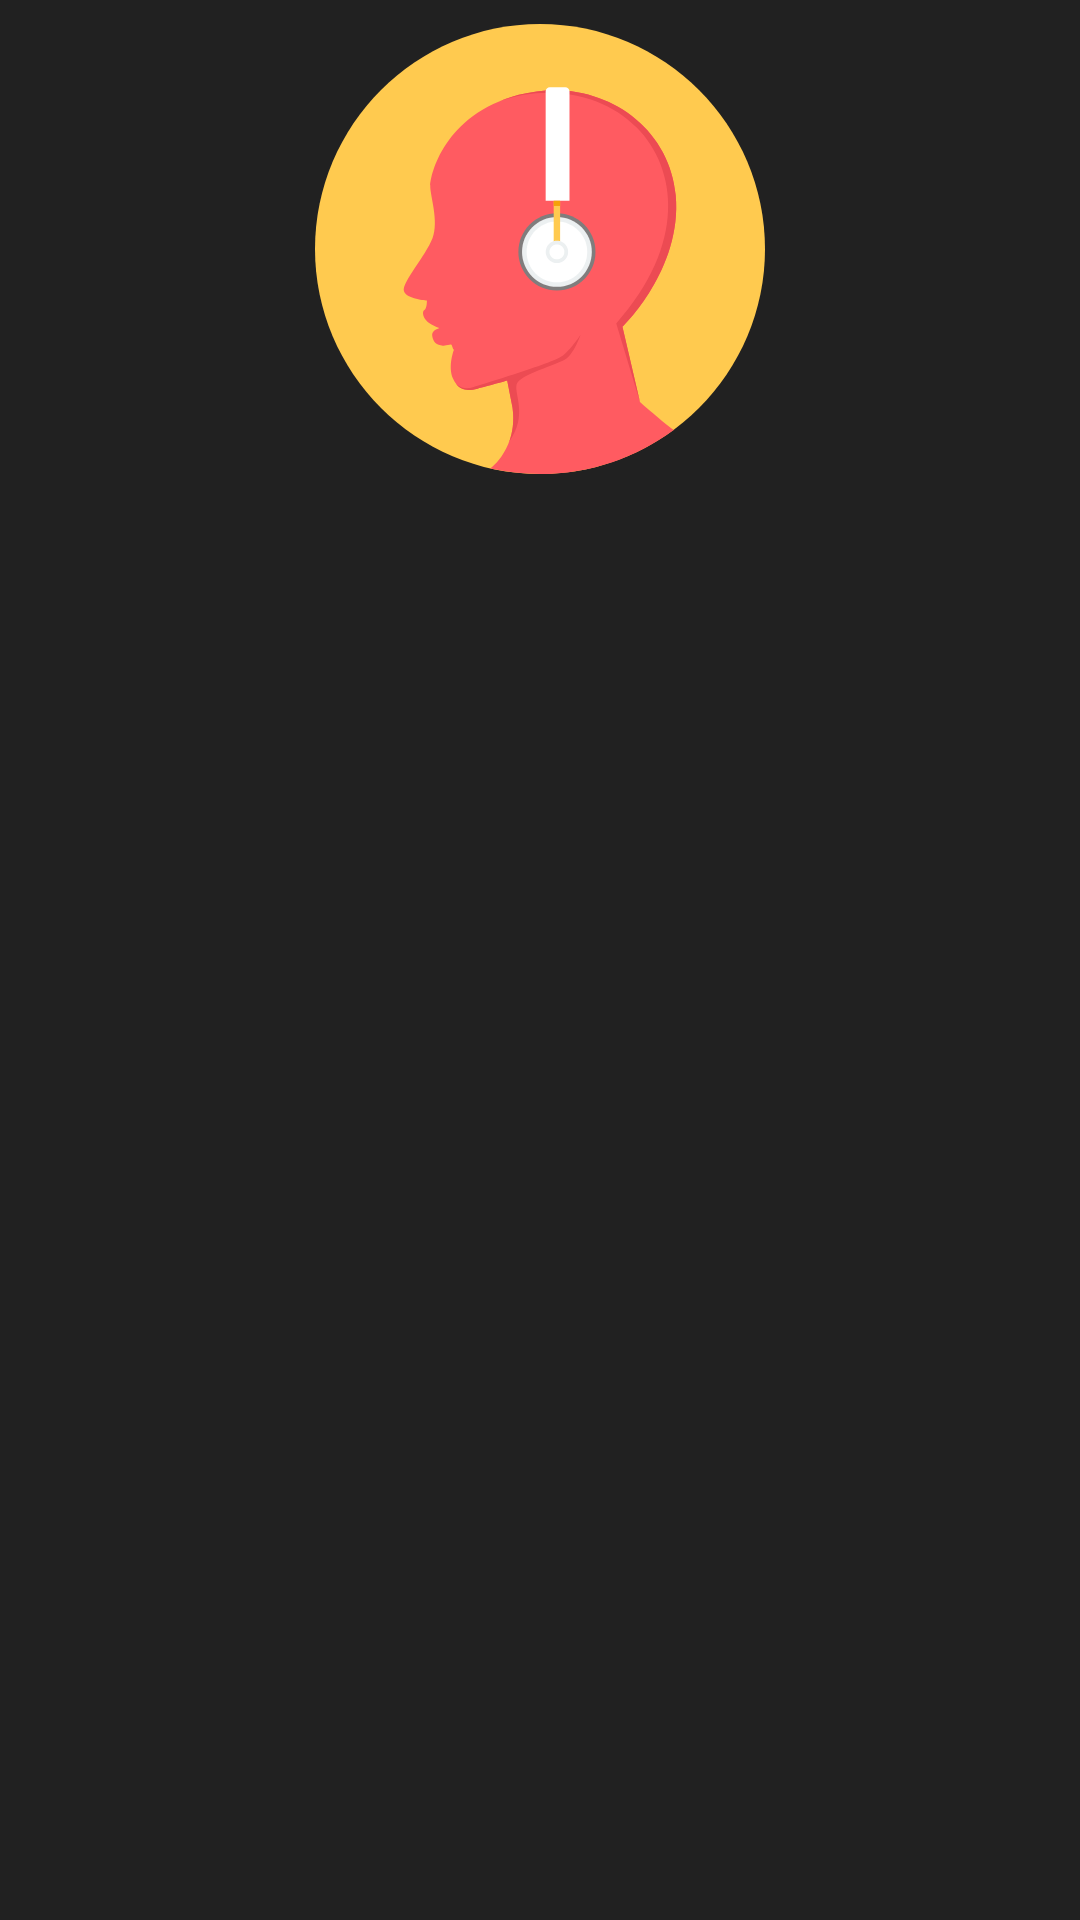

The Android layout XML behind this screen, and the referenced resources:
<!-- AndroidManifest.xml: application theme AppTheme -->
<!-- res/layout/layout_nav_header.xml -->
<?xml version="1.0" encoding="utf-8"?>
<LinearLayout xmlns:android="http://schemas.android.com/apk/res/android"
    xmlns:app="http://schemas.android.com/apk/res-auto"
    android:orientation="vertical"
    android:layout_width="match_parent"
    android:layout_height="wrap_content"
    android:background="@color/colorPrimary">

    <ImageView
        android:id="@+id/user_profile_image"
        android:layout_width="150dp"
        android:layout_height="150dp"
        android:layout_marginTop="8dp"
        android:layout_gravity="center"
        app:srcCompat="@drawable/ic_audio"/>

    <TextView
        style="@style/TextAppearance.MaterialComponents.Headline6"
        android:id="@+id/user_display_name_tv"
        android:layout_width="match_parent"
        android:layout_height="wrap_content"
        android:layout_marginTop="@dimen/default_margin"
        android:layout_marginBottom="@dimen/default_margin"
        android:gravity="center_horizontal" />

</LinearLayout>
<!-- resources referenced by this layout -->
<resources>
  <color name="colorPrimary">#212121</color>
  <dimen name="default_margin">8dp</dimen>
  <!-- drawable ic_audio: vector/xml drawable (drawable, 3586 chars, omitted) -->
  <style name="AppTheme" parent="Theme.MaterialComponents.NoActionBar">
          
          <item name="colorPrimary">@color/colorPrimary</item>
          <item name="colorPrimaryVariant">@color/colorPrimaryVariant</item>
          <item name="colorSecondary">@color/colorSecondary</item>
          <item name="colorSurface">@color/colorSurface</item>
          <item name="colorOnSurface">@color/colorOnSurface</item>
      </style>
  <color name="colorSurface">#121212</color>
</resources>
